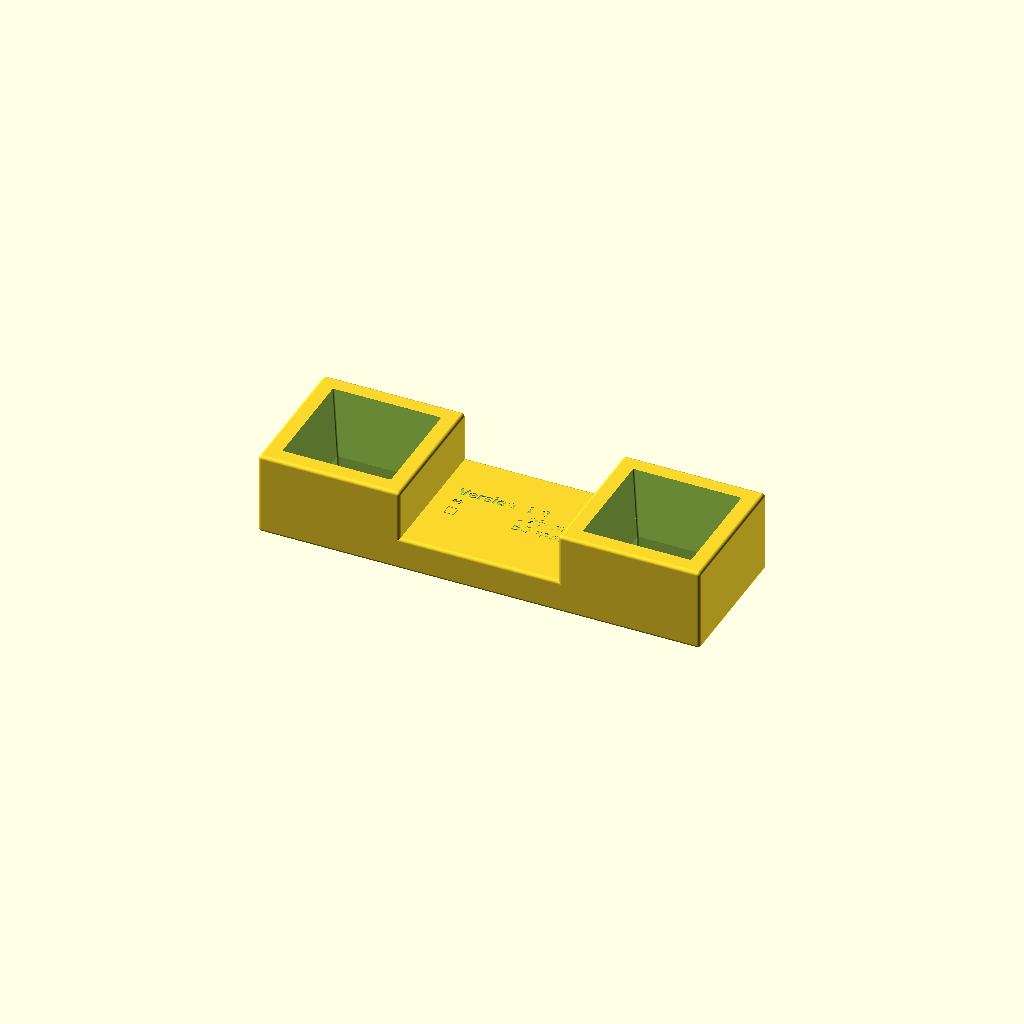
Cell 1 — every parameter at its default value.
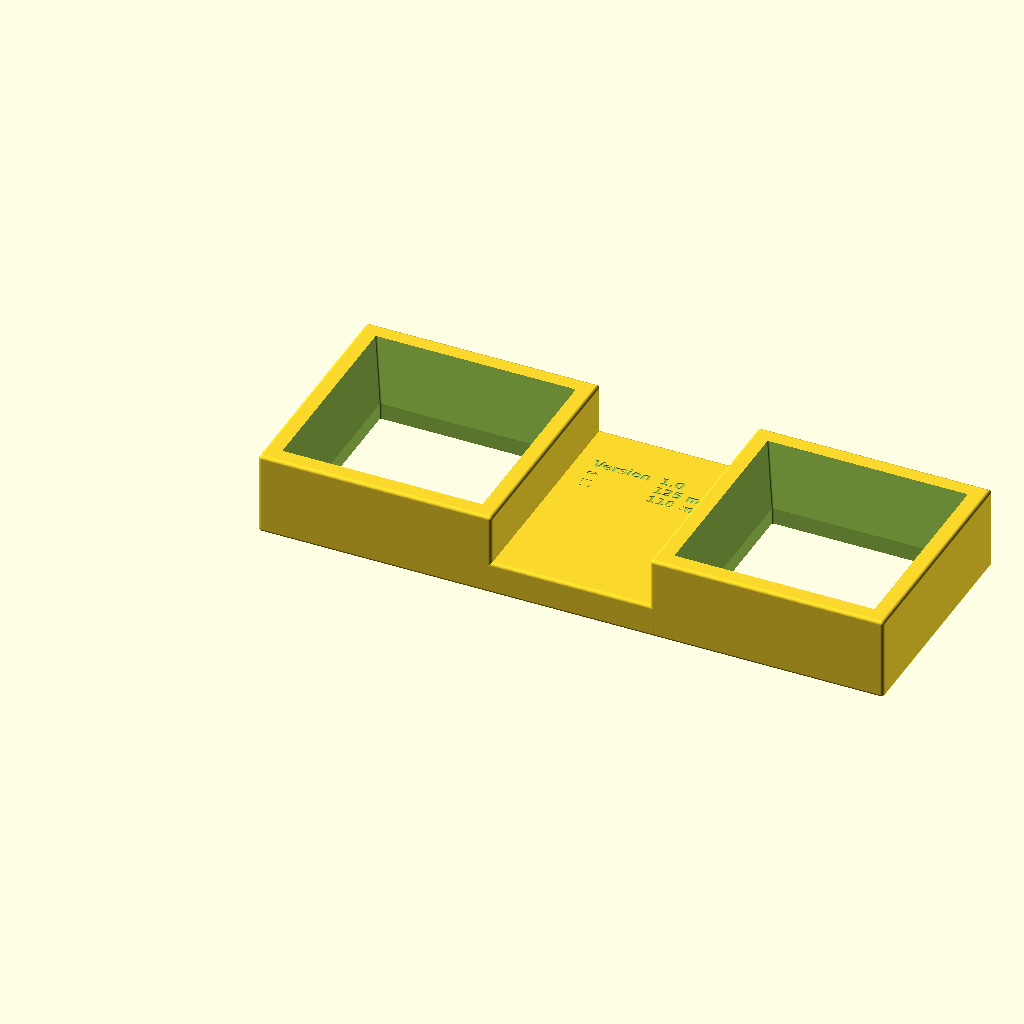
Cell 2 — bedlegcorner set to 110, the other parameters unchanged.
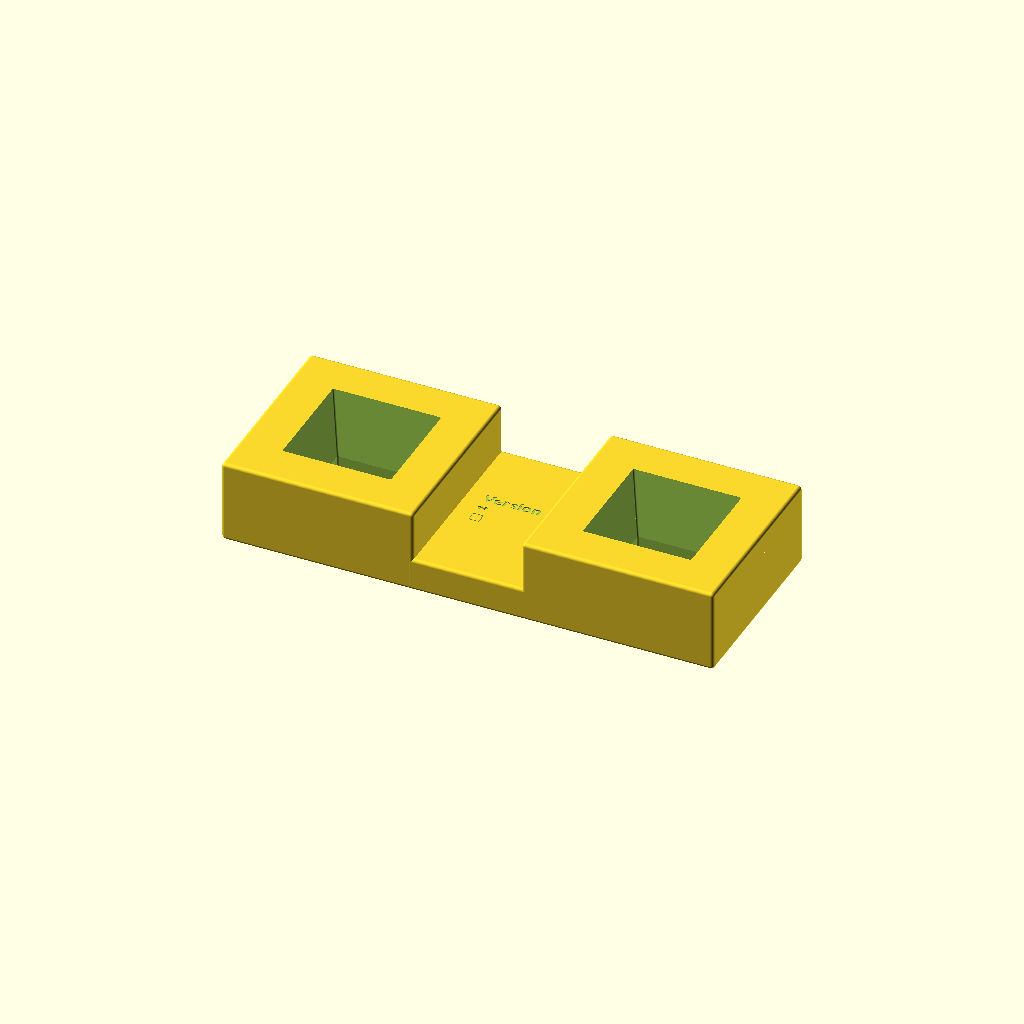
Cell 3 — wall set to 30, the other parameters unchanged.
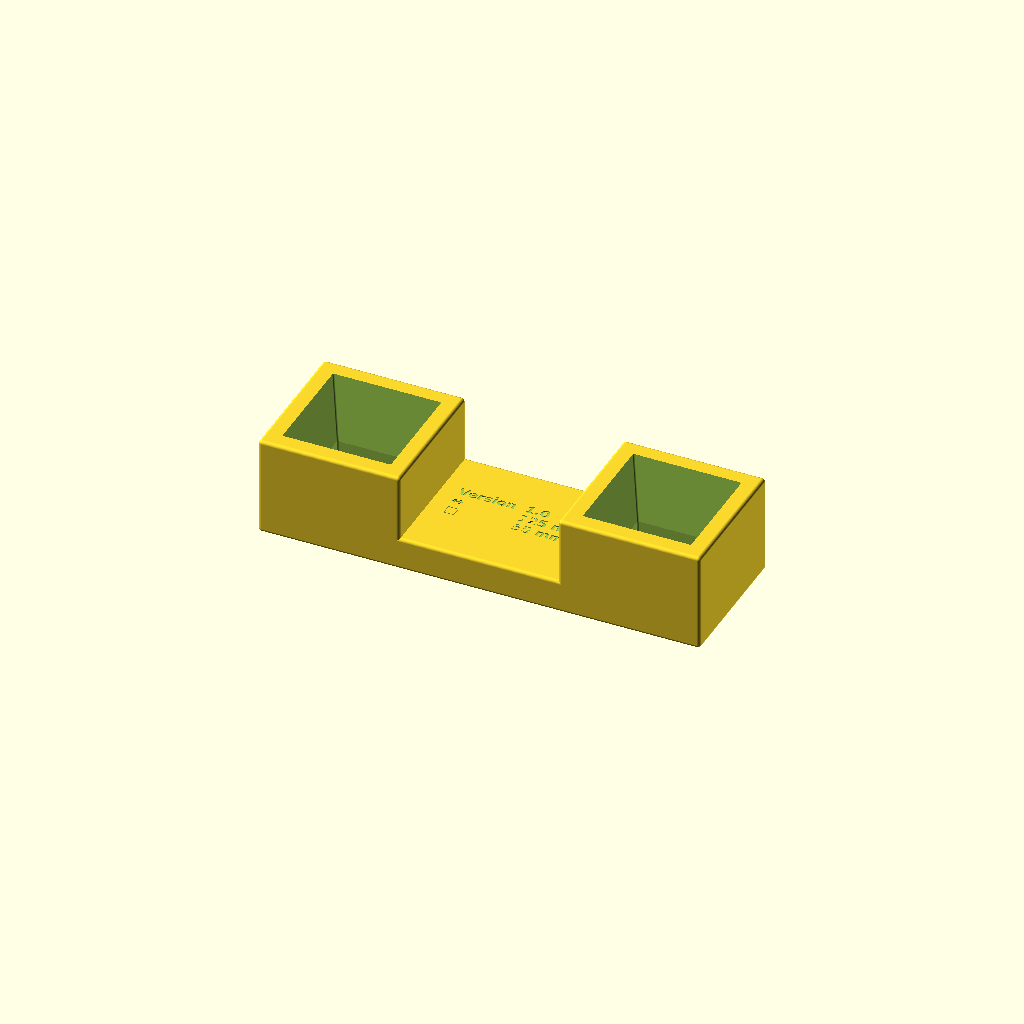
Cell 4: the same model with straight = 20.
One fixed orthographic camera (rotation 55°, 0°, 25°; colour scheme Cornfield) for every cell.
Source of the model, 3d-models/doublebedholder.scad:
// Copyright 2023 Heikki Suonsivu
// Licensed under Creative Commons CC-BY-NC-SA, see https://creativecommons.org/licenses/by-nc-sa/4.0/
// For commercial licensing, please contact directly, hsu-3d@suonsivu.net, +358 40 551 9679

// Only rectangular or circular bed feet supported. Configure foot
// diameter and distance between feet.

bedlegcorner=55;
distancebetween=180-55;

versiontext="1.0";
textfont="DejaVu Sans:style=Bold";
textdepth=0.7;
textheight=6;
textvspacing=textheight*1.5;

wall=15;
straight=10;
narrowing=40;
topopening=10;
insidecornerdiameter=2;
outsidecornerdiameter=4;
thickness=20;

secondcolumn=bedlegcorner+wall+50;
firstcolumn=bedlegcorner+wall+10;

module roundedbox(x,y,z,topx,topy,c) {
  corner=(c > 0) ? c : 1;
  scd = ((x < 1 || y < 1 || z < 1) ? min(x,y,z) : corner);
  f=90;

  tx=(topx>0) ? topx : x;
  ty=(topy>0) ? topy : y;
  echo("roundedbox x y z topx topy c scd", x,y,z,topx,topy,c,scd);
  hull() {
    translate([scd/2,scd/2,scd/2]) sphere(d=scd,$fn=f);
    translate([scd/2,y-scd/2,scd/2]) sphere(d=scd,$fn=f);
    translate([x-scd/2,scd/2,scd/2]) sphere(d=scd,$fn=f);
    translate([x-scd/2,y-scd/2,scd/2]) sphere(d=scd,$fn=f);
    translate([(x-tx)/2+scd/2,(y-ty)/2+scd/2,z-scd/2]) sphere(d=scd,$fn=f);
    translate([(x-tx)/2+scd/2,ty+(y-ty)/2-scd/2,z-scd/2]) sphere(d=scd,$fn=f);
    translate([tx+(x-tx)/2-scd/2,(y-ty)/2+scd/2,z-scd/2]) sphere(d=scd,$fn=f);
    translate([tx+(x-tx)/2-scd/2,ty+(y-ty)/2-scd/2,z-scd/2]) sphere(d=scd,$fn=f);
  }
}

module jalka() {
  difference() {
    translate([-wall,-wall,0]) roundedbox(bedlegcorner+wall*2,bedlegcorner+wall*2,straight+narrowing,0,0,outsidecornerdiameter);
    translate([0,0,-insidecornerdiameter/2]) roundedbox(bedlegcorner,bedlegcorner,straight+insidecornerdiameter+0.01,0,0,insidecornerdiameter);
    translate([0,0,straight-insidecornerdiameter/2]) roundedbox(bedlegcorner,bedlegcorner,narrowing+insidecornerdiameter,bedlegcorner+topopening,bedlegcorner+topopening,insidecornerdiameter);
  }
}

jalka();
translate([distancebetween+bedlegcorner,0,0]) jalka();
difference() {
  translate([bedlegcorner+wall-outsidecornerdiameter,-wall,0]) roundedbox(distancebetween-wall*2+outsidecornerdiameter*2,bedlegcorner+wall*2,thickness,0,0,outsidecornerdiameter);

  translate([firstcolumn,bedlegcorner - textvspacing*2,thickness-textdepth+0.01]) linear_extrude(height=textdepth) text(text = "Version",size=textheight, halign="left", font=textfont);
  translate([secondcolumn,bedlegcorner - textvspacing*2,thickness-textdepth+0.01]) linear_extrude(height=textdepth) text(text = str(versiontext),size=textheight, halign="left", font=textfont);

  translate([firstcolumn,bedlegcorner - textvspacing*3,thickness-textdepth+0.01]) linear_extrude(height=textdepth) text(text = str("↔"),size=textheight, halign="left", font=textfont);
  translate([secondcolumn,bedlegcorner - textvspacing*3,thickness-textdepth+0.01]) linear_extrude(height=textdepth) text(text = str(distancebetween, " mm"),size=textheight, halign="left", font=textfont);

  translate([firstcolumn,bedlegcorner - textvspacing*4,thickness-textdepth+0.01]) linear_extrude(height=textdepth) text(text = str("□"),size=textheight, halign="left", font=textfont);
  translate([secondcolumn,bedlegcorner - textvspacing*4,thickness-textdepth+0.01]) linear_extrude(height=textdepth) text(text = str(bedlegcorner, " mm"),size=textheight, halign="left", font=textfont);
}
Customizer parameters (derived from the source; name, type, default, range or options):
bedlegcorner: number, default 55
versiontext: string, default "1.0"
textfont: string, default "DejaVu Sans:style=Bold"
textdepth: number, default 0.7
textheight: number, default 6
wall: number, default 15
straight: number, default 10
narrowing: number, default 40
topopening: number, default 10
insidecornerdiameter: number, default 2
outsidecornerdiameter: number, default 4
thickness: number, default 20
